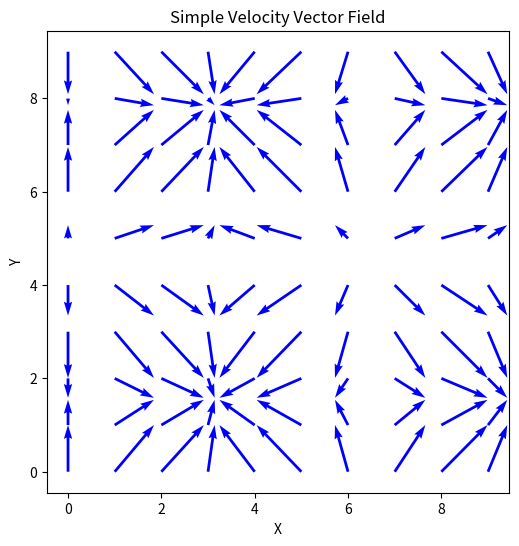

This figure's Python source:
import numpy as np
import matplotlib.pyplot as plt

# 创建一个简单的网格
n_x = 10  # x 方向的点数
n_y = 10  # y 方向的点数
X, Y = np.meshgrid(np.arange(0, n_x), np.arange(0, n_y))  # 网格坐标

# 假设的速度场 u 和 v 分量
u = np.sin(X)  # 速度在 x 方向上的分量
v = np.cos(Y)  # 速度在 y 方向上的分量

# 绘制速度矢量场
plt.figure(figsize=(8, 6))
plt.quiver(X, Y, u, v, scale=1, scale_units='xy', angles='xy', color='blue')

# 设置图形标题和标签
plt.title("Simple Velocity Vector Field")
plt.xlabel('X')
plt.ylabel('Y')
plt.gca().set_aspect('equal', adjustable='box')  # 确保 x 和 y 轴比例一致

plt.show()
